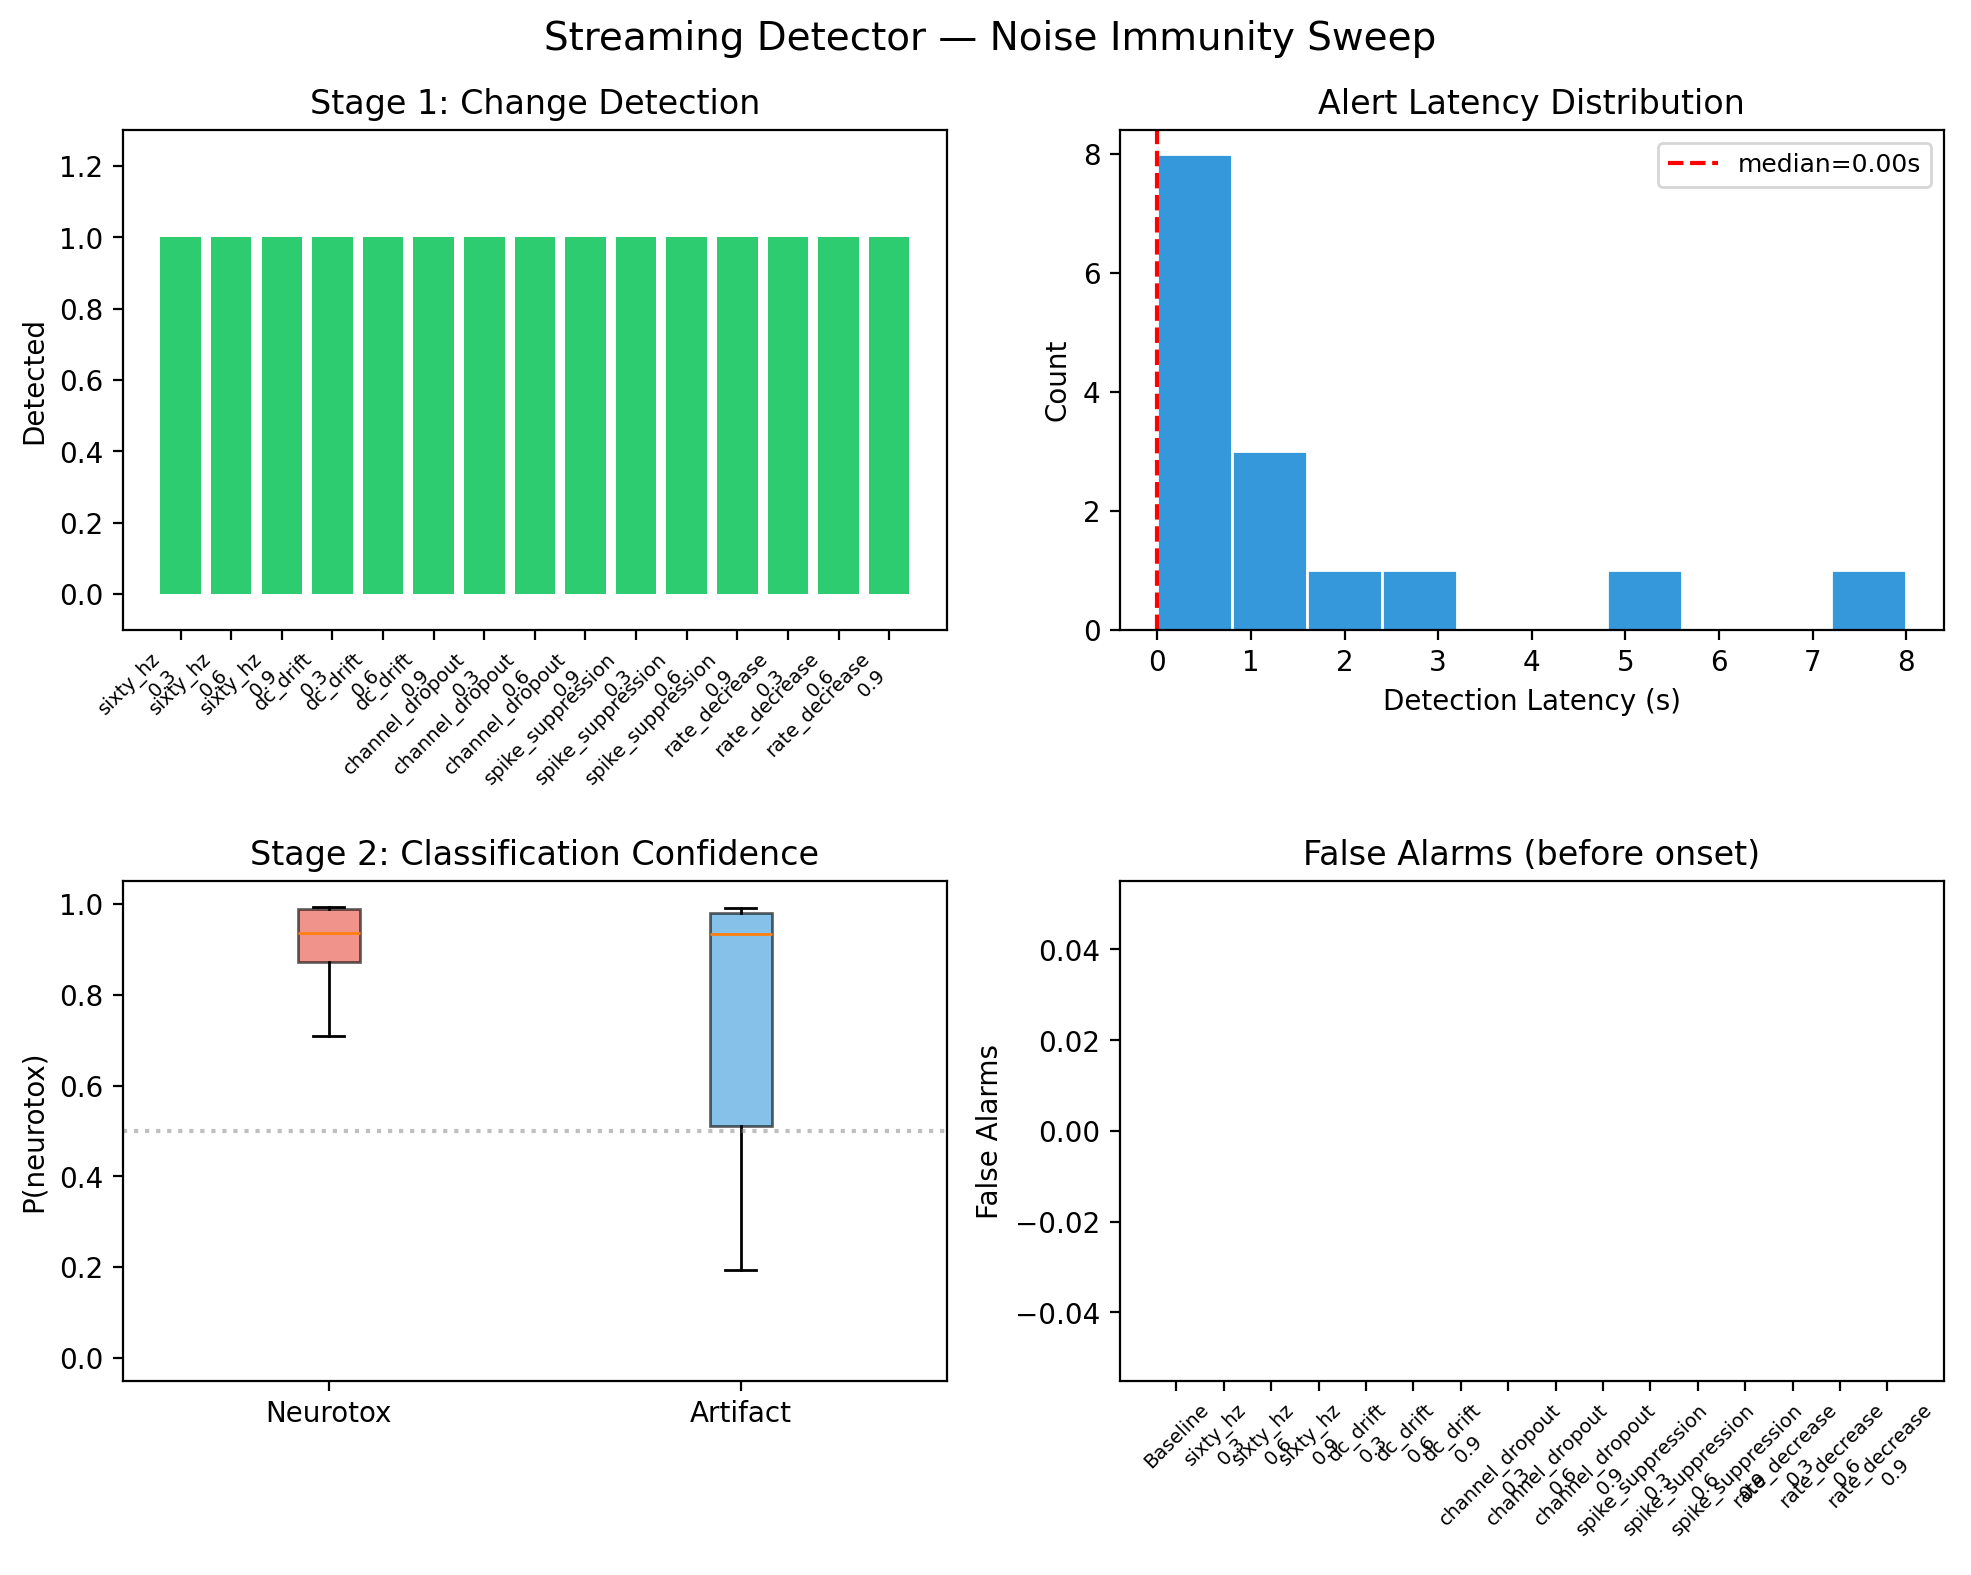

The data file committed next to this chart (first rows):
noise_type, severity, n_alerts, n_neurotox, n_artifact, false_alarms, latency_median_s, latency_p90_s, confidence_mean, processing_time_s
baseline, 0.0, 1, 1, 0, 0, , , 0.736, 0.034
sixty_hz, 0.3, 1, 1, 0, 0, , , 0.512, 0.034
sixty_hz, 0.6, 1, 1, 0, 0, , , 0.501, 0.034
sixty_hz, 0.9, 1, 0, 1, 0, , , 0.193, 0.034
dc_drift, 0.3, 1, 1, 0, 0, 5.000, 5.000, 0.979, 0.034
dc_drift, 0.6, 1, 1, 0, 0, 3.000, 3.000, 0.934, 0.034
dc_drift, 0.9, 1, 1, 0, 0, 2.000, 2.000, 0.933, 0.034
channel_dropout, 0.3, 1, 1, 0, 0, 1.000, 1.000, 0.931, 0.037
channel_dropout, 0.6, 1, 1, 0, 0, , , 0.990, 0.036
channel_dropout, 0.9, 1, 1, 0, 0, , , 0.990, 0.034
spike_suppression, 0.3, 1, 1, 0, 0, 1.000, 1.000, 0.979, 0.034
spike_suppression, 0.6, 1, 1, 0, 0, , , 0.994, 0.034
spike_suppression, 0.9, 1, 1, 0, 0, , , 0.992, 0.035
rate_decrease, 0.3, 1, 1, 0, 0, 8.000, 8.000, 0.709, 0.034
rate_decrease, 0.6, 1, 1, 0, 0, , , 0.892, 0.034
rate_decrease, 0.9, 1, 1, 0, 0, 1.000, 1.000, 0.866, 0.034
